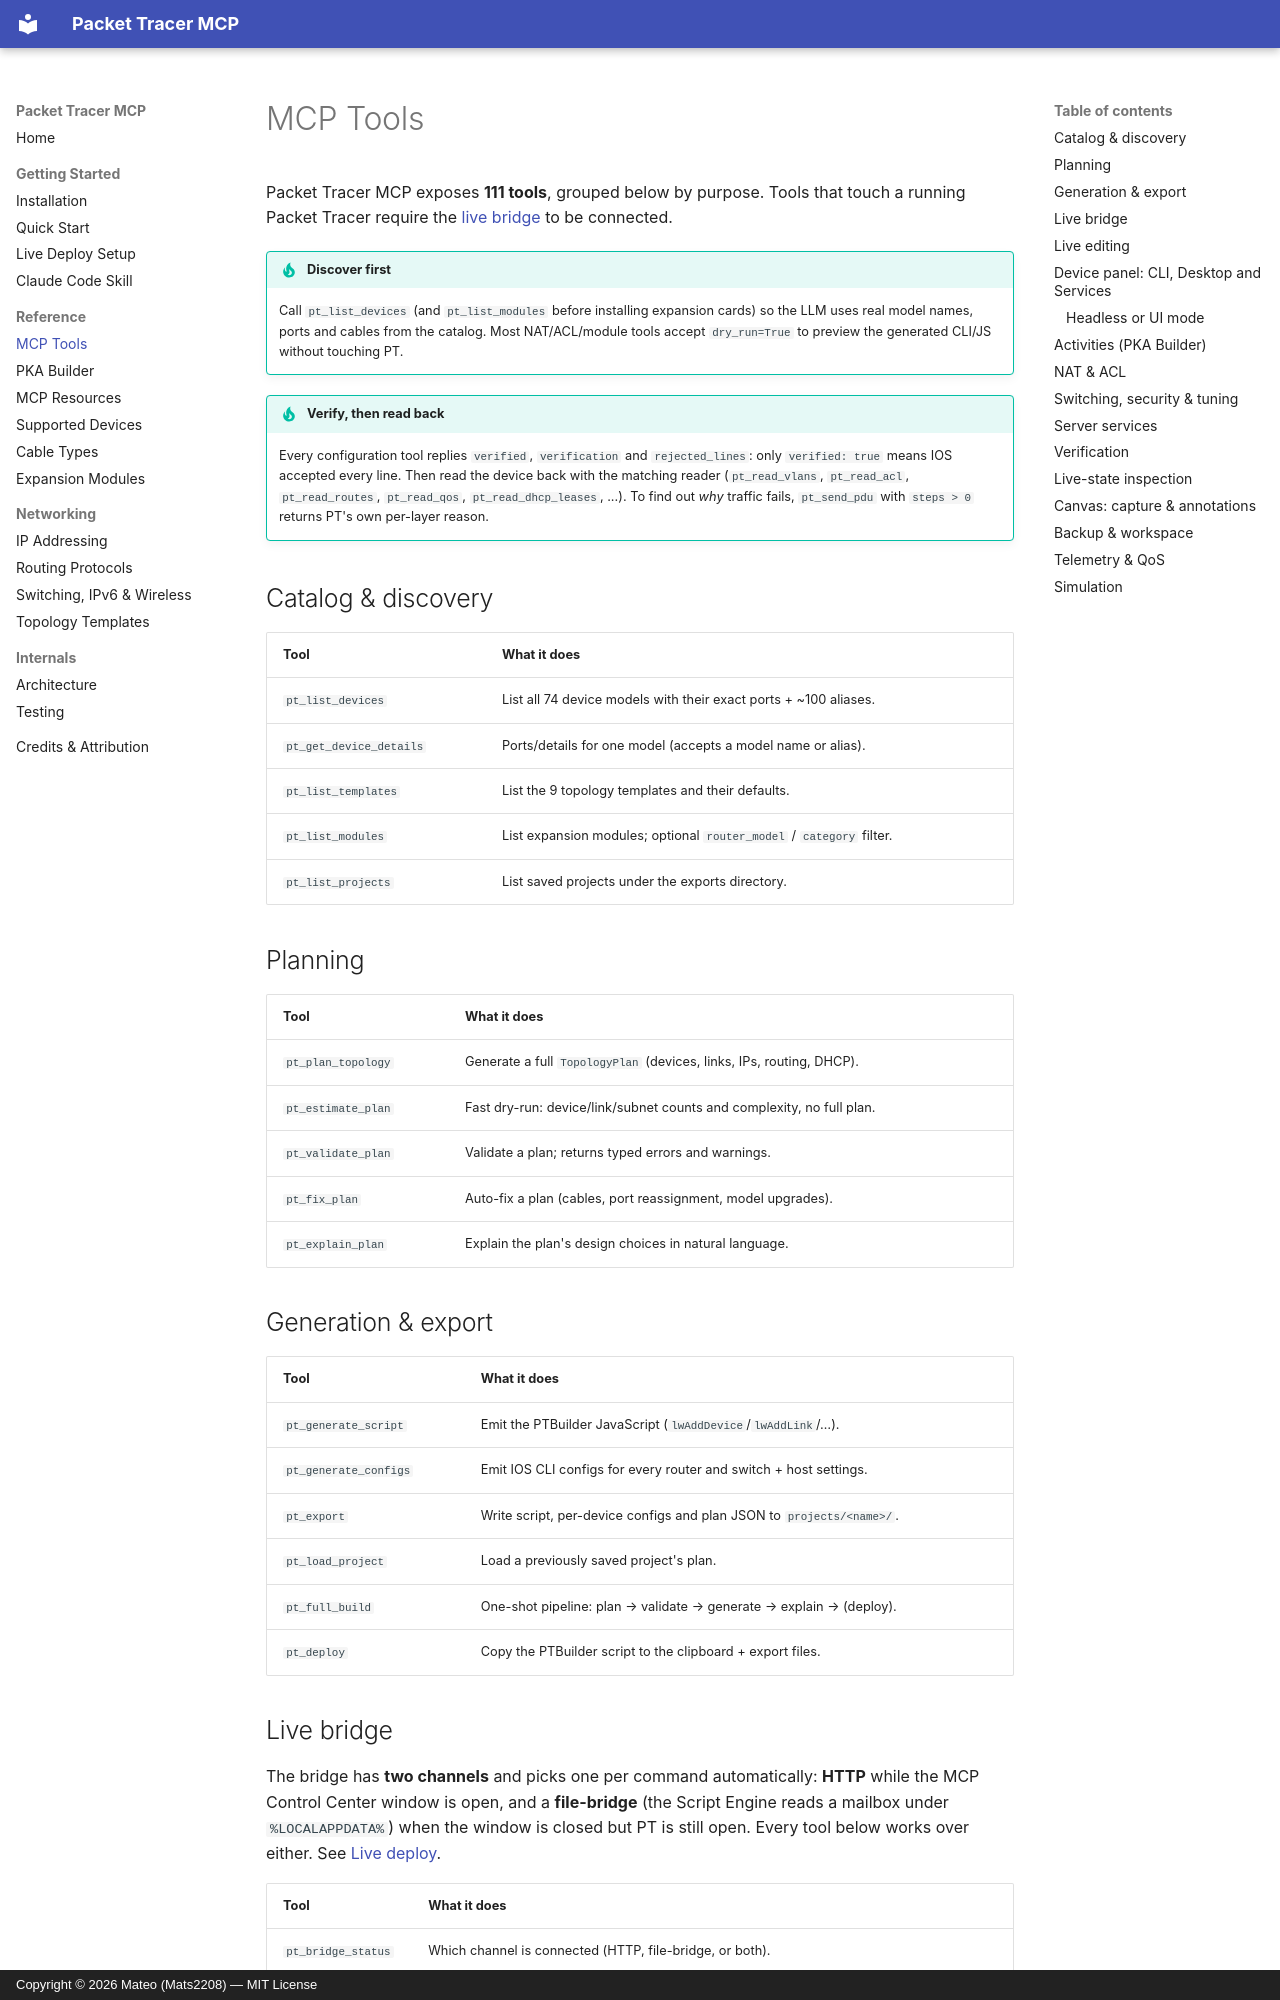

repository: Mats2208/MCP-Packet-Tracer · page: tools/index.html · generator: mkdocs · copyright: Copyright © 2026 Mateo (Mats2208) — MIT License

# MCP Tools

Packet Tracer MCP exposes **111 tools**, grouped below by purpose. Tools that touch
a running Packet Tracer require the [live bridge](live-deploy.md) to be connected.

!!! tip "Discover first"
    Call `pt_list_devices` (and `pt_list_modules` before installing expansion cards)
    so the LLM uses real model names, ports and cables from the catalog. Most
    NAT/ACL/module tools accept `dry_run=True` to preview the generated CLI/JS
    without touching PT.

!!! tip "Verify, then read back"
    Every configuration tool replies `verified`, `verification` and `rejected_lines`:
    only `verified: true` means IOS accepted every line. Then read the device back with
    the matching reader (`pt_read_vlans`, `pt_read_acl`, `pt_read_routes`, `pt_read_qos`,
    `pt_read_dhcp_leases`, ...). To find out *why* traffic fails, `pt_send_pdu` with
    `steps > 0` returns PT's own per-layer reason.

## Catalog & discovery

| Tool | What it does |
|------|--------------|
| `pt_list_devices` | List all 74 device models with their exact ports + ~100 aliases. |
| `pt_get_device_details` | Ports/details for one model (accepts a model name or alias). |
| `pt_list_templates` | List the 9 topology templates and their defaults. |
| `pt_list_modules` | List expansion modules; optional `router_model` / `category` filter. |
| `pt_list_projects` | List saved projects under the exports directory. |

## Planning

| Tool | What it does |
|------|--------------|
| `pt_plan_topology` | Generate a full `TopologyPlan` (devices, links, IPs, routing, DHCP). |
| `pt_estimate_plan` | Fast dry-run: device/link/subnet counts and complexity, no full plan. |
| `pt_validate_plan` | Validate a plan; returns typed errors and warnings. |
| `pt_fix_plan` | Auto-fix a plan (cables, port reassignment, model upgrades). |
| `pt_explain_plan` | Explain the plan's design choices in natural language. |

## Generation & export

| Tool | What it does |
|------|--------------|
| `pt_generate_script` | Emit the PTBuilder JavaScript (`lwAddDevice`/`lwAddLink`/…). |
| `pt_generate_configs` | Emit IOS CLI configs for every router and switch + host settings. |
| `pt_export` | Write script, per-device configs and plan JSON to `projects/<name>/`. |
| `pt_load_project` | Load a previously saved project's plan. |
| `pt_full_build` | One-shot pipeline: plan → validate → generate → explain → (deploy). |
| `pt_deploy` | Copy the PTBuilder script to the clipboard + export files. |

## Live bridge

The bridge has **two channels** and picks one per command automatically: **HTTP**
while the MCP Control Center window is open, and a **file-bridge** (the Script
Engine reads a mailbox under `%LOCALAPPDATA%`) when the window is closed but PT is
still open. Every tool below works over either. See [Live deploy](live-deploy.md).

| Tool | What it does |
|------|--------------|
| `pt_bridge_status` | Which channel is connected (HTTP, file-bridge, or both). |
| `pt_live_deploy` | Stream a plan into a running PT (devices, links, configs). |
| `pt_query_topology` | List devices currently in PT with ports, per-port IPs and each link's real cable type. |
| `pt_export_topology` | Full snapshot: positions, per-interface IPs, links with the real cable type (`Link.getConnectionType()`). |
| `pt_save_project` | Save the running topology as a real `.pkt` file (`overwrite=True` to replace one). |
| `pt_open_project` | Open a `.pkt` in PT (replaces the current topology). Judged by `fileOpen`'s return (0 = opened) and the active file. |
| `pt_send_raw` | Run arbitrary JS in PT's Script Engine (`wait_result` injects `reportResult`). |
